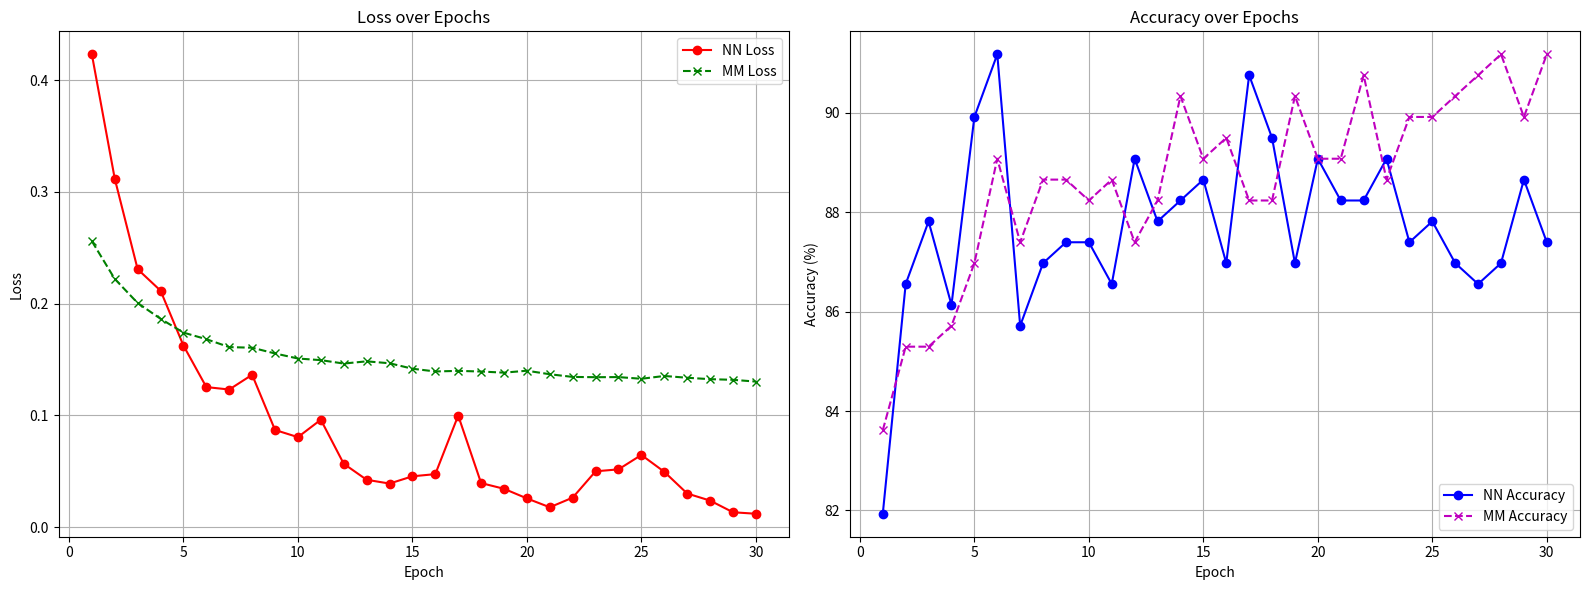

Write the Python code that produced this figure.
import matplotlib.pyplot as plt

nn_epoch = [
    1,
    2,
    3,
    4,
    5,
    6,
    7,
    8,
    9,
    10,
    11,
    12,
    13,
    14,
    15,
    16,
    17,
    18,
    19,
    20,
    21,
    22,
    23,
    24,
    25,
    26,
    27,
    28,
    29,
    30,
]

nn_loss = [
    0.4230737382796629,
    0.31181825706678284,
    0.2308173469357447,
    0.21163066259953242,
    0.16251553181823067,
    0.12535086040235593,
    0.123175263175636,
    0.13636626949982172,
    0.08698896695571874,
    0.08056915574693899,
    0.09616299951119436,
    0.056776084798226004,
    0.0424328913286555,
    0.0390354771462571,
    0.04553082005098449,
    0.04747549799294026,
    0.09989830769746186,
    0.03947595839993938,
    0.0343644745496268,
    0.02575306720600167,
    0.01782342421060871,
    0.026455026986362165,
    0.05000146847349551,
    0.05173705278535305,
    0.06463458352471127,
    0.04955613367065361,
    0.0301444547518229,
    0.023804432840004868,
    0.013368414248030674,
    0.012031242365877534,
]

nn_accuracy = [
    81.9327731092437,
    86.5546218487395,
    87.81512605042016,
    86.1344537815126,
    89.91596638655462,
    91.17647058823529,
    85.71428571428571,
    86.97478991596638,
    87.39495798319328,
    87.39495798319328,
    86.5546218487395,
    89.07563025210084,
    87.81512605042016,
    88.23529411764706,
    88.65546218487395,
    86.97478991596638,
    90.75630252100841,
    89.49579831932773,
    86.97478991596638,
    89.07563025210084,
    88.23529411764706,
    88.23529411764706,
    89.07563025210084,
    87.39495798319328,
    87.81512605042016,
    86.97478991596638,
    86.5546218487395,
    86.97478991596638,
    88.65546218487395,
    87.39495798319328,
]

mm_epoch = [
    1,
    2,
    3,
    4,
    5,
    6,
    7,
    8,
    9,
    10,
    11,
    12,
    13,
    14,
    15,
    16,
    17,
    18,
    19,
    20,
    21,
    22,
    23,
    24,
    25,
    26,
    27,
    28,
    29,
    30,
]

mm_loss = [
    0.2558952997259426,
    0.22211213811054406,
    0.20057278253893648,
    0.1864515969989733,
    0.17410088485784742,
    0.16820350129387338,
    0.16112163039174787,
    0.16057096112345148,
    0.15543930992034236,
    0.15091778599695574,
    0.149456494575891,
    0.1464033246421275,
    0.1483844352354386,
    0.1466712200169677,
    0.14179078397308828,
    0.1393259300431883,
    0.13985821859305295,
    0.13926452127021036,
    0.13826552060999786,
    0.13999330344885194,
    0.13684286877796326,
    0.13444336483120314,
    0.13419660520614396,
    0.13429642936553715,
    0.13278897893866465,
    0.13529864872074446,
    0.13369992791582186,
    0.13243598837710718,
    0.13185163286182208,
    0.13027222096787205,
]

mm_accuracy = [
    83.61344537815125,
    85.29411764705883,
    85.29411764705883,
    85.71428571428571,
    86.97478991596638,
    89.07563025210084,
    87.39495798319328,
    88.65546218487395,
    88.65546218487395,
    88.23529411764706,
    88.65546218487395,
    87.39495798319328,
    88.23529411764706,
    90.33613445378151,
    89.07563025210084,
    89.49579831932773,
    88.23529411764706,
    88.23529411764706,
    90.33613445378151,
    89.07563025210084,
    89.07563025210084,
    90.75630252100841,
    88.65546218487395,
    89.91596638655462,
    89.91596638655462,
    90.33613445378151,
    90.75630252100841,
    91.17647058823529,
    89.91596638655462,
    91.17647058823529,
]


# Initialize the figure
plt.figure(figsize=(16, 6))

# Create a subplot for loss
plt.subplot(1, 2, 1)

# Plot the loss for both models
plt.plot(nn_epoch, nn_loss, marker="o", linestyle="-", color="r", label="NN Loss")
plt.plot(mm_epoch, mm_loss, marker="x", linestyle="--", color="g", label="MM Loss")

# Add labels, title, and legend
plt.xlabel("Epoch")
plt.ylabel("Loss")
plt.title("Loss over Epochs")
plt.legend()
plt.grid(True)

# Create a subplot for accuracy
plt.subplot(1, 2, 2)

# Plot the accuracy for both models
plt.plot(
    nn_epoch, nn_accuracy, marker="o", linestyle="-", color="b", label="NN Accuracy"
)
plt.plot(
    mm_epoch, mm_accuracy, marker="x", linestyle="--", color="m", label="MM Accuracy"
)

# Add labels, title, and legend
plt.xlabel("Epoch")
plt.ylabel("Accuracy (%)")
plt.title("Accuracy over Epochs")
plt.legend()
plt.grid(True)

# Automatically adjust subplot params for better layout
plt.tight_layout()

# Show the plot
plt.show()
